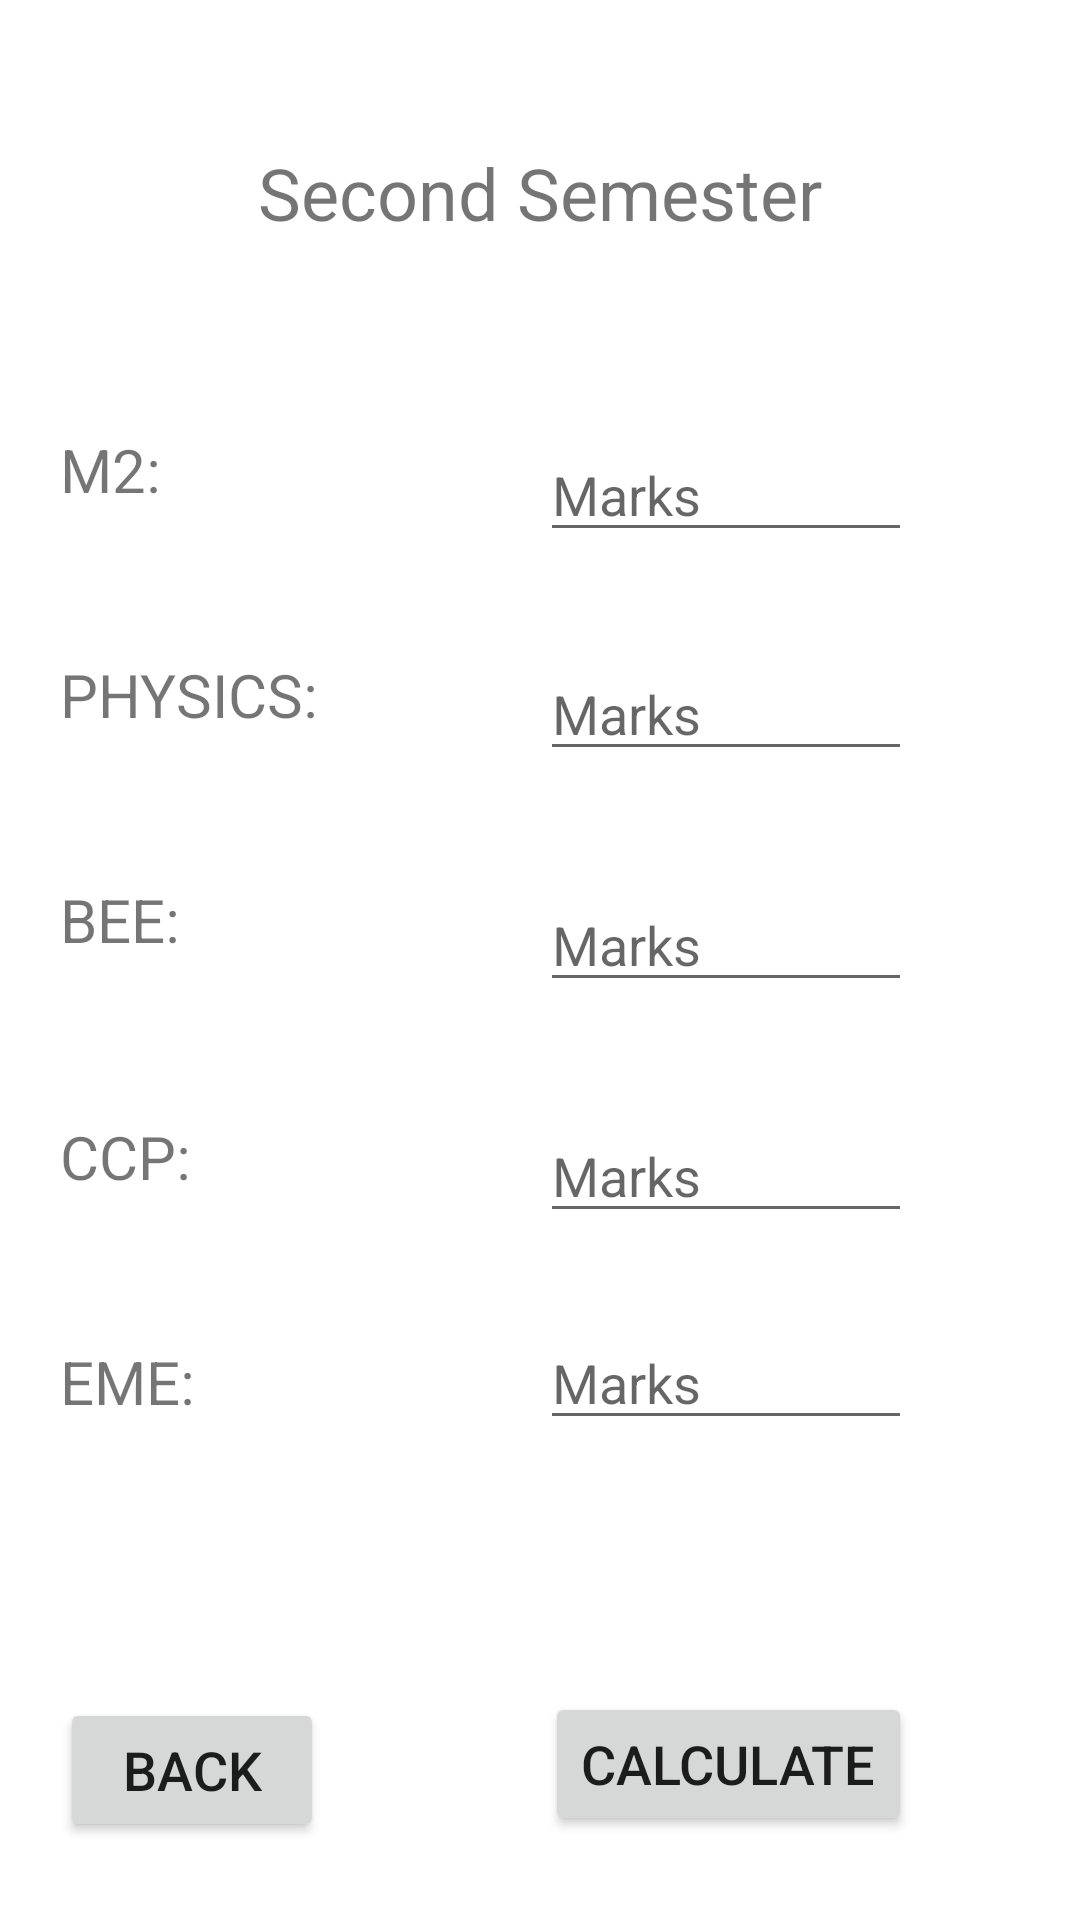

Produce the Android XML layout that renders to this screen, including the resource entries it uses.
<!-- AndroidManifest.xml: application theme Theme.GPACalculator -->
<!-- res/layout/activity_second_sem.xml -->
<?xml version="1.0" encoding="utf-8"?>

<androidx.constraintlayout.widget.ConstraintLayout xmlns:android="http://schemas.android.com/apk/res/android"
    xmlns:app="http://schemas.android.com/apk/res-auto"
    xmlns:tools="http://schemas.android.com/tools"
    android:layout_width="match_parent"
    android:layout_height="match_parent"
    tools:context=".SecondSem">

    <TextView
        android:id="@+id/textView7"
        android:layout_width="229dp"
        android:layout_height="35dp"
        android:layout_marginTop="48dp"
        android:text="Second Semester"
        android:textAlignment="center"
        android:textSize="24sp"
        app:layout_constraintEnd_toEndOf="parent"
        app:layout_constraintStart_toStartOf="parent"
        app:layout_constraintTop_toTopOf="parent" />

    <TextView
        android:id="@+id/textView8"
        android:layout_width="wrap_content"
        android:layout_height="wrap_content"
        android:layout_marginTop="60dp"
        android:layout_marginEnd="12dp"
        android:text="M2:"
        android:textSize="20sp"
        app:layout_constraintEnd_toStartOf="@+id/textView7"
        app:layout_constraintTop_toBottomOf="@+id/textView7" />

    <TextView
        android:id="@+id/textView9"
        android:layout_width="wrap_content"
        android:layout_height="wrap_content"
        android:layout_marginTop="48dp"
        android:text="PHYSICS:"
        android:textSize="20sp"
        app:layout_constraintStart_toStartOf="@+id/textView8"
        app:layout_constraintTop_toBottomOf="@+id/textView8" />

    <TextView
        android:id="@+id/textView10"
        android:layout_width="wrap_content"
        android:layout_height="wrap_content"
        android:layout_marginTop="48dp"
        android:text="BEE:"
        android:textSize="20sp"
        app:layout_constraintStart_toStartOf="@+id/textView9"
        app:layout_constraintTop_toBottomOf="@+id/textView9" />

    <TextView
        android:id="@+id/textView11"
        android:layout_width="wrap_content"
        android:layout_height="wrap_content"
        android:layout_marginTop="52dp"
        android:text="CCP:"
        android:textSize="20sp"
        app:layout_constraintStart_toStartOf="@+id/textView10"
        app:layout_constraintTop_toBottomOf="@+id/textView10" />

    <TextView
        android:id="@+id/textView12"
        android:layout_width="wrap_content"
        android:layout_height="wrap_content"
        android:layout_marginTop="48dp"
        android:text="EME:"
        android:textSize="20sp"
        app:layout_constraintStart_toStartOf="@+id/textView11"
        app:layout_constraintTop_toBottomOf="@+id/textView11" />

    <Button
        android:id="@+id/backbtn"
        android:layout_width="wrap_content"
        android:layout_height="wrap_content"
        android:layout_marginTop="92dp"
        android:onClick="goBack"
        android:text="BACK"
        android:textSize="18sp"
        app:layout_constraintStart_toStartOf="@+id/textView12"
        app:layout_constraintTop_toBottomOf="@+id/textView12" />

    <EditText
        android:id="@+id/m2"
        android:layout_width="124dp"
        android:layout_height="41dp"
        android:layout_marginTop="60dp"
        android:layout_marginEnd="56dp"
        android:ems="10"
        android:hint="Marks"
        android:inputType="textPersonName"
        app:layout_constraintEnd_toEndOf="parent"
        app:layout_constraintTop_toBottomOf="@+id/textView7" />

    <EditText
        android:id="@+id/eme"
        android:layout_width="124dp"
        android:layout_height="41dp"
        android:layout_marginTop="28dp"
        android:ems="10"
        android:hint="Marks"
        android:inputType="textPersonName"
        app:layout_constraintEnd_toEndOf="@+id/ccp"
        app:layout_constraintTop_toBottomOf="@+id/ccp" />

    <EditText
        android:id="@+id/ccp"
        android:layout_width="124dp"
        android:layout_height="41dp"
        android:layout_marginTop="36dp"
        android:ems="10"
        android:hint="Marks"
        android:inputType="textPersonName"
        app:layout_constraintEnd_toEndOf="@+id/bee"
        app:layout_constraintTop_toBottomOf="@+id/bee" />

    <EditText
        android:id="@+id/bee"
        android:layout_width="124dp"
        android:layout_height="41dp"
        android:layout_marginTop="36dp"
        android:ems="10"
        android:hint="Marks"
        android:inputType="textPersonName"
        app:layout_constraintEnd_toEndOf="@+id/phy"
        app:layout_constraintTop_toBottomOf="@+id/phy" />

    <EditText
        android:id="@+id/phy"
        android:layout_width="124dp"
        android:layout_height="41dp"
        android:layout_marginTop="32dp"
        android:ems="10"
        android:hint="Marks"
        android:inputType="textPersonName"
        app:layout_constraintEnd_toEndOf="@+id/m2"
        app:layout_constraintTop_toBottomOf="@+id/m2" />

    <Button
        android:id="@+id/calculatebtn"
        android:layout_width="wrap_content"
        android:layout_height="wrap_content"
        android:layout_marginTop="84dp"
        android:onClick="calculate"
        android:text="Calculate"
        android:textSize="18sp"
        app:layout_constraintEnd_toEndOf="@+id/eme"
        app:layout_constraintTop_toBottomOf="@+id/eme" />

</androidx.constraintlayout.widget.ConstraintLayout>
<!-- resources referenced by this layout -->
<resources>
  <style name="Theme.GPACalculator" parent="Theme.MaterialComponents.DayNight.DarkActionBar">
          
          <item name="colorPrimary">@color/purple_500</item>
          <item name="colorPrimaryVariant">@color/purple_700</item>
          <item name="colorOnPrimary">@color/white</item>
          
          <item name="colorSecondary">@color/teal_200</item>
          <item name="colorSecondaryVariant">@color/teal_700</item>
          <item name="colorOnSecondary">@color/black</item>
          
          <item name="android:statusBarColor" tools:targetApi="l">?attr/colorPrimaryVariant</item>
          
      </style>
  <!-- not gathered from this repository: default colours our renderer supplied (Android Studio template values) -->
  <color name="purple_500">#FF6200EE</color>
  <color name="purple_700">#FF3700B3</color>
  <color name="teal_200">#FF03DAC5</color>
  <color name="teal_700">#FF018786</color>
  <color name="black">#FF000000</color>
  <color name="white">#FFFFFFFF</color>
</resources>
